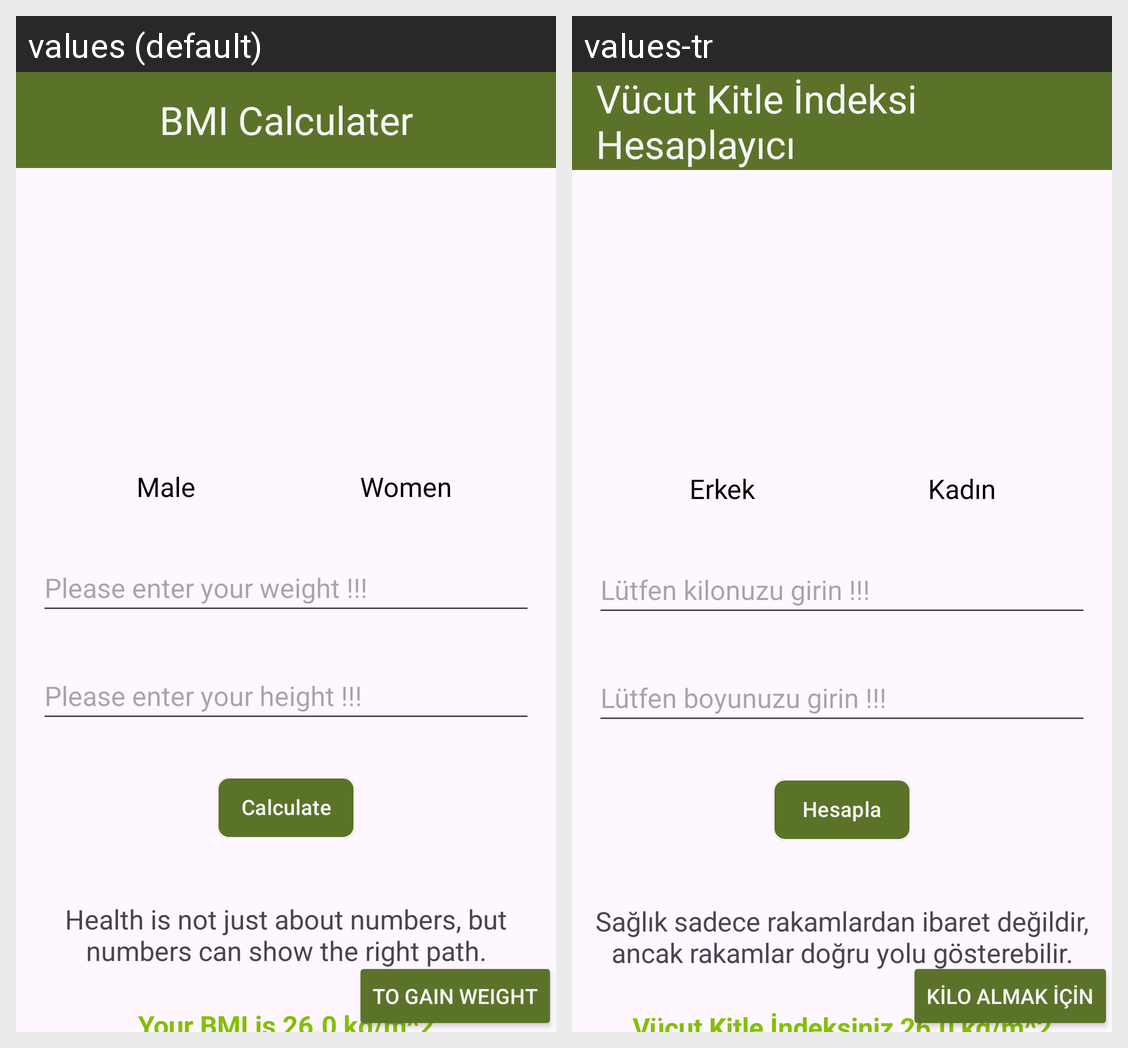

Translations of the strings shown on this Android screen, per locale in the grid:
Android screen res/layout/activity_main.xml rendered under 2 locales, left to right: values (default), values-tr. Device: Nexus 5 (rendered at 1080×1920; each locale shown at half size, 540×960, under a caption strip naming it); theme Theme.Odev3.
Strings drawn on this screen, with the default value and each locale's value (text and hints the layout hard-codes, and strings that could not be matched under every locale, appear in the picture but are not listed):

toolbar
  values: BMI Calculater
  values-tr: Vücut Kitle İndeksi Hesaplayıcı

women
  values: Women
  values-tr: Kadın

male
  values: Male
  values-tr: Erkek

enterweight
  values: Please enter your weight !!!
  values-tr: Lütfen kilonuzu girin !!!

enterheight
  values: Please enter your height !!!
  values-tr: Lütfen boyunuzu girin !!!

calculate
  values: Calculate
  values-tr: Hesapla

motivationtext
  values: Health is not just about numbers, but numbers can show the right path.
  values-tr: Sağlık sadece rakamlardan ibaret değildir, ancak rakamlar doğru yolu gösterebilir.

gainweight
  values: to gain weight
  values-tr: kilo almak için
